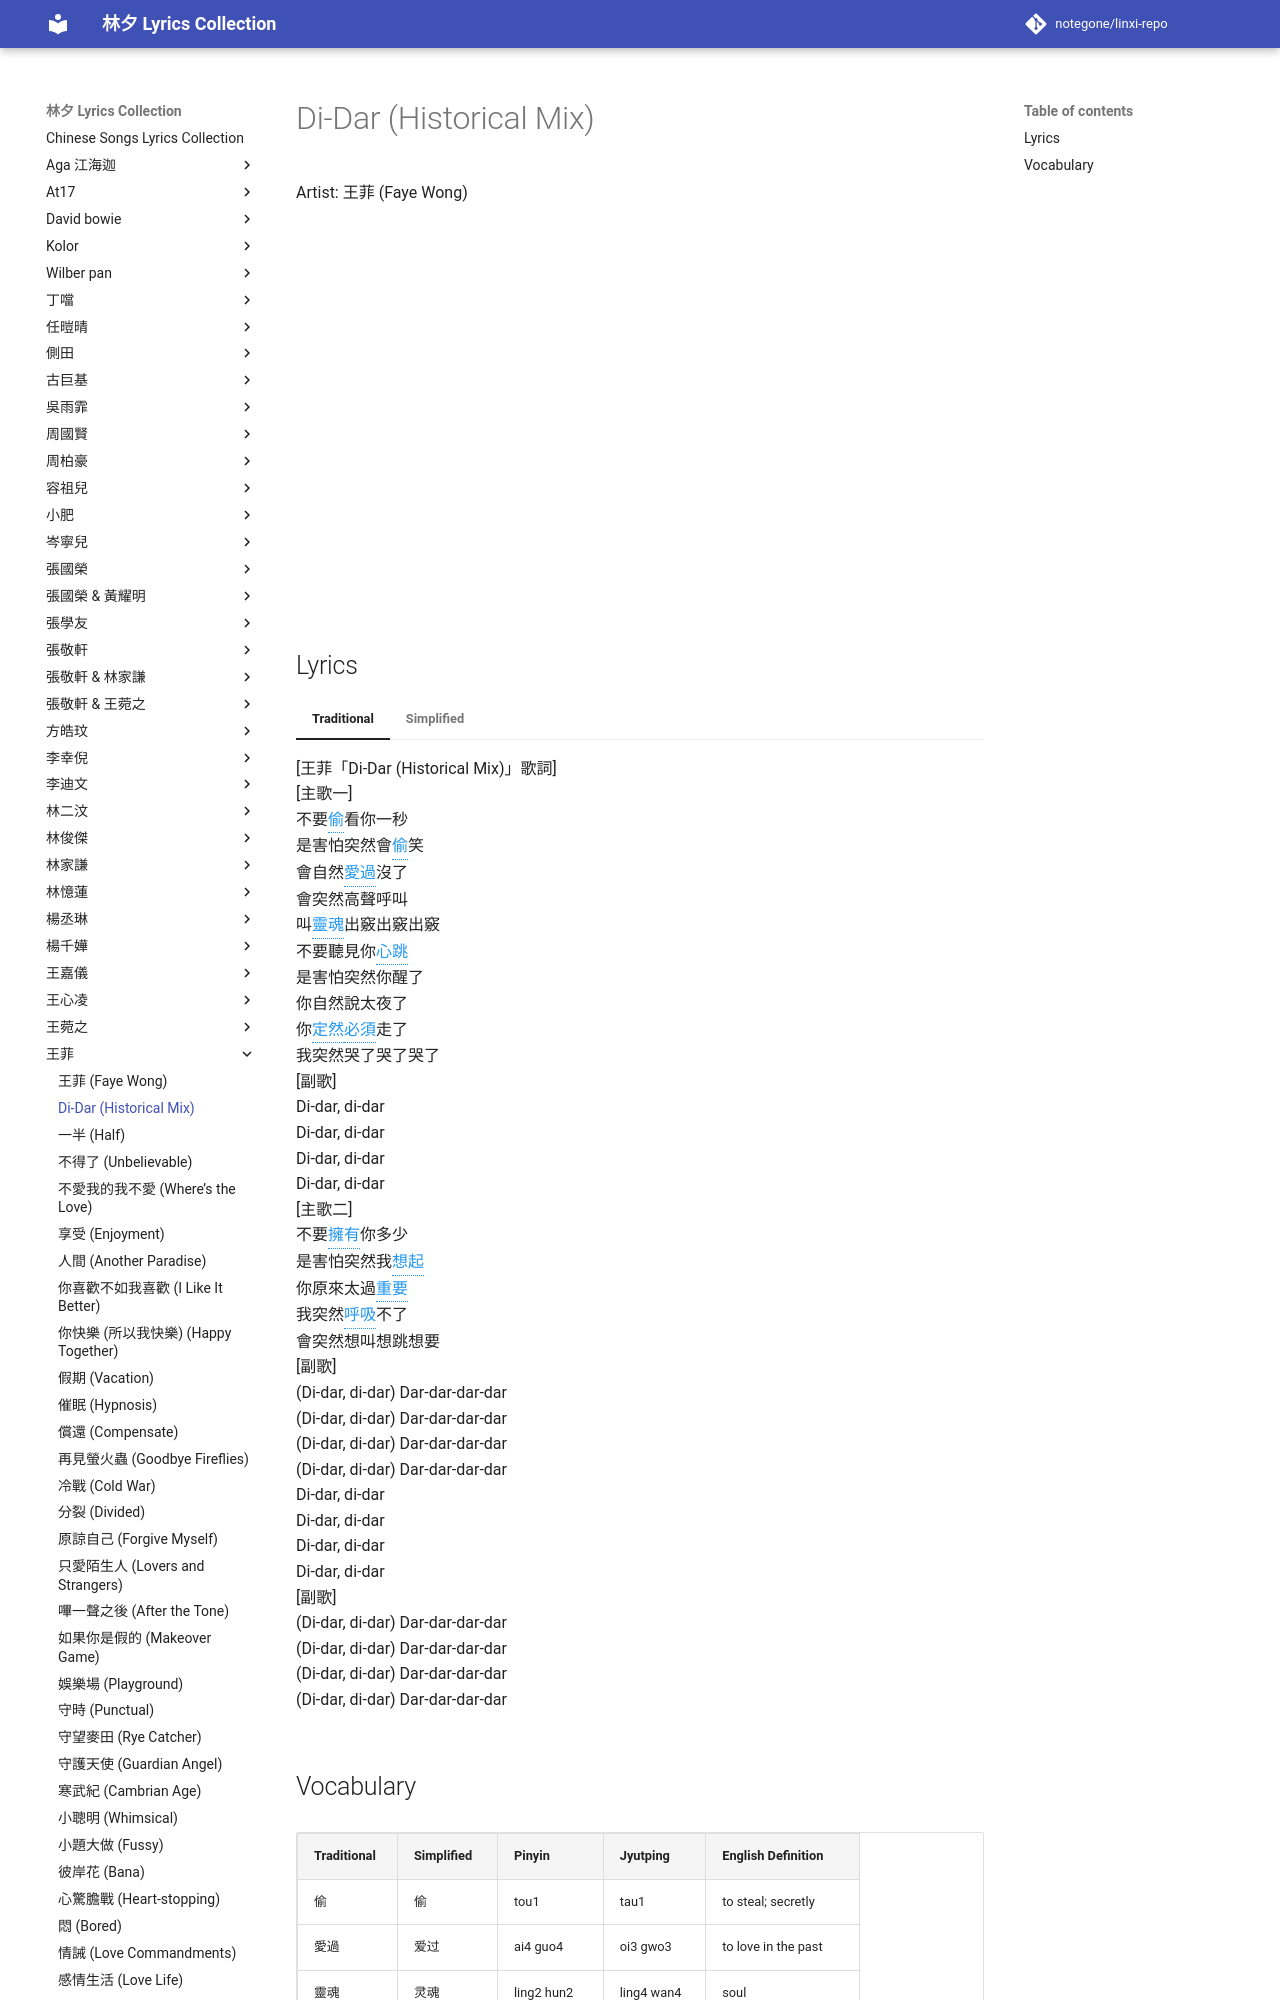

repository: notegone/linxi-repo · page: 王菲/di-dar/index.html · generator: mkdocs

# Di-Dar

<div class="video-container">
<iframe width="100%" height="400" src="https://www.youtube.com/embed/9FUyaIB9cEw" frameborder="0" allowfullscreen></iframe>
</div>

## Lyrics

<div class="lyrics-container">
[王菲「Di-Dar」歌詞]<br>
[主歌一]<br>
不要<span class="vocab-word" data-tooltip="tou1 kan4 | tau1 hon3 | to sneak a look">偷看</span>你一秒<br>
是害怕<span class="vocab-word" data-tooltip="tu1 ran2 | dat6 jin4 | suddenly">突然</span>會偷笑<br>
會自然<span class="vocab-word" data-tooltip="ai4 guo4 | oi3 gwo3 | to have loved">愛過</span>沒了<br>
會<span class="vocab-word" data-tooltip="tu1 ran2 | dat6 jin4 | suddenly">突然</span><span class="vocab-word" data-tooltip="gao1 sheng1 hu1 jiao4 | gou1 sing1 fu1 giu3 | to call out loudly">高聲呼叫</span><br>
叫<span class="vocab-word" data-tooltip="ling2 hun2 | ling4 wan4 | soul">靈魂</span>出竅出竅出竅<br>
不要聽見你<span class="vocab-word" data-tooltip="xin1 tiao4 | sam1 tiu3 | heartbeat">心跳</span><br>
是害怕<span class="vocab-word" data-tooltip="tu1 ran2 | dat6 jin4 | suddenly">突然</span>你醒了<br>
你自然說<span class="vocab-word" data-tooltip="tai4 ye4 le5 | taai3 je6 liu5 | too late">太夜了</span><br>
你定然<span class="vocab-word" data-tooltip="bi4 xu1 | bit1 seoi1 | must, have to">必須</span>走了<br>
我<span class="vocab-word" data-tooltip="tu1 ran2 | dat6 jin4 | suddenly">突然</span>哭了哭了哭了<br>
[副歌]<br>
Di-dar, di-dar<br>
Di-dar, di-dar<br>
Di-dar, di-dar<br>
Di-dar, di-dar<br>
[主歌二]<br>
不要<span class="vocab-word" data-tooltip="yong1
